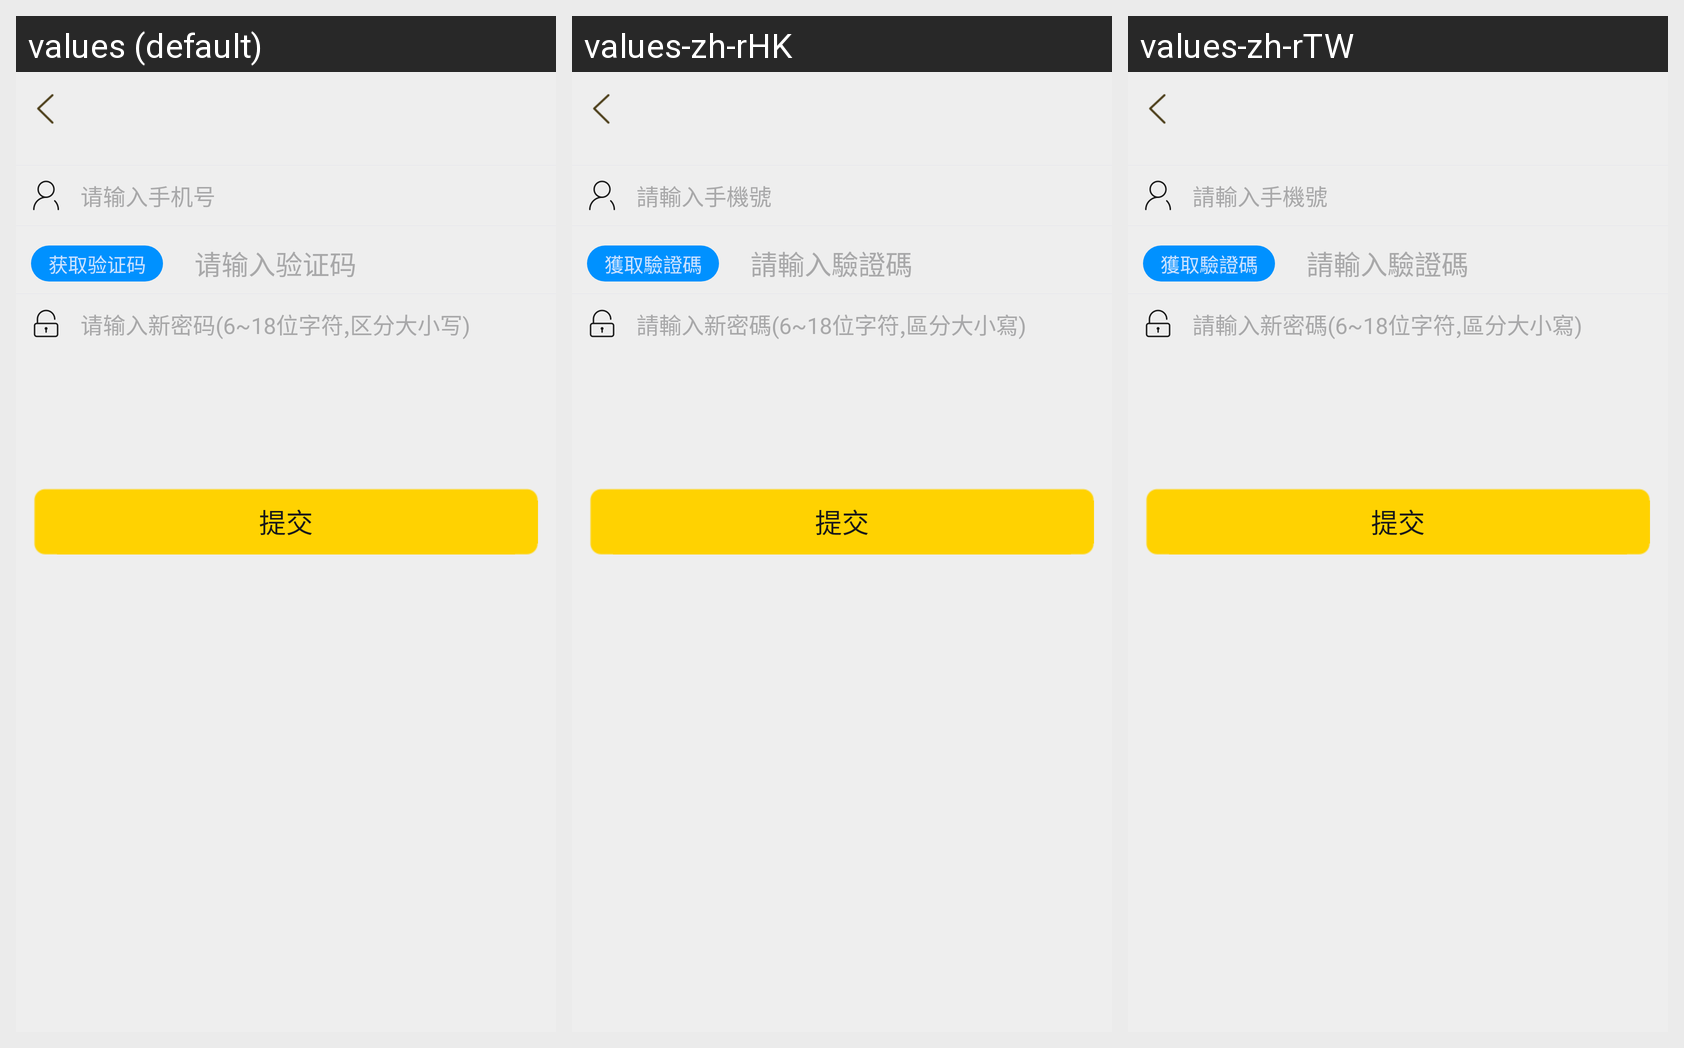

For this localized Android screen grid, give each drawn string resource with its value in every locale shown.
Android screen res/layout/layout_get_back_password.xml rendered under 3 locales, left to right: values (default), values-zh-rHK, values-zh-rTW. Device: Nexus 5 (rendered at 1080×1920; each locale shown at half size, 540×960, under a caption strip naming it); theme AppTheme.
Strings drawn on this screen, with the default value and each locale's value (text and hints the layout hard-codes, and strings that could not be matched under every locale, appear in the picture but are not listed):

please_input_phone_num
  values: 请输入手机号
  values-zh-rHK: 請輸入手機號
  values-zh-rTW: 請輸入手機號

get_identifying_code
  values: 获取验证码
  values-zh-rHK: 獲取驗證碼
  values-zh-rTW: 獲取驗證碼

please_edit_identifying_code
  values: 请输入验证码
  values-zh-rHK: 請輸入驗證碼
  values-zh-rTW: 請輸入驗證碼

please_edit_new_passwoed
  values: 请输入新密码(6~18位字符,区分大小写)
  values-zh-rHK: 請輸入新密碼(6~18位字符,區分大小寫)
  values-zh-rTW: 請輸入新密碼(6~18位字符,區分大小寫)

commit
  values: 提交
  values-zh-rHK: 提交
  values-zh-rTW: 提交
